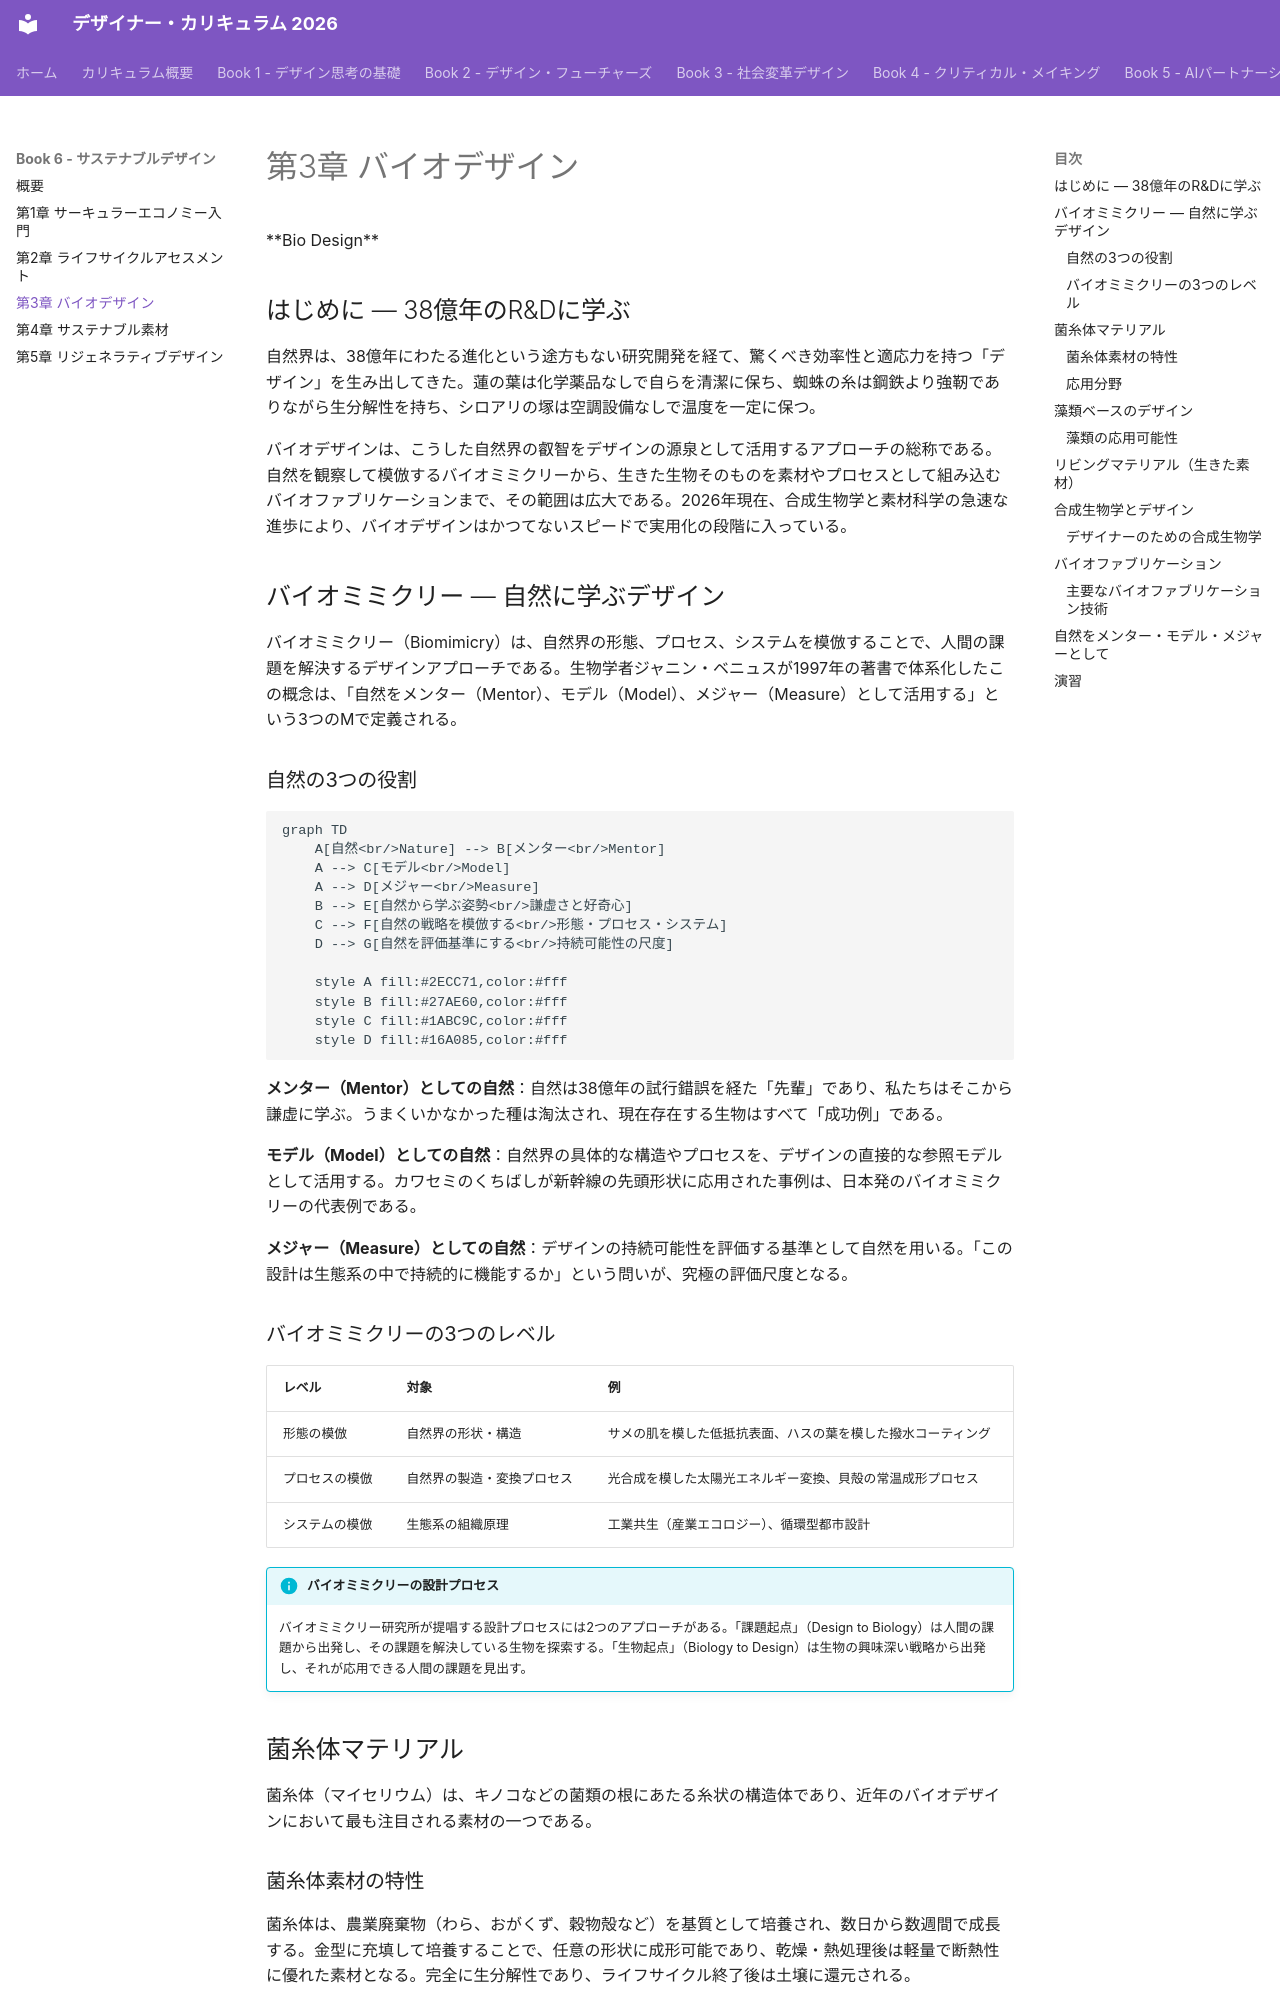

repository: Hide-nu/Designer-curriculum · page: books/06-sustainable-design/ch03-bio-design/index.html · generator: mkdocs

# 第3章 バイオデザイン

<div class="chapter-meta">
**Bio Design**
</div>

## はじめに — 38億年のR&Dに学ぶ

自然界は、38億年にわたる進化という途方もない研究開発を経て、驚くべき効率性と適応力を持つ「デザイン」を生み出してきた。蓮の葉は化学薬品なしで自らを清潔に保ち、蜘蛛の糸は鋼鉄より強靭でありながら生分解性を持ち、シロアリの塚は空調設備なしで温度を一定に保つ。

バイオデザインは、こうした自然界の叡智をデザインの源泉として活用するアプローチの総称である。自然を観察して模倣するバイオミミクリーから、生きた生物そのものを素材やプロセスとして組み込むバイオファブリケーションまで、その範囲は広大である。2026年現在、合成生物学と素材科学の急速な進歩により、バイオデザインはかつてないスピードで実用化の段階に入っている。

## バイオミミクリー — 自然に学ぶデザイン

バイオミミクリー（Biomimicry）は、自然界の形態、プロセス、システムを模倣することで、人間の課題を解決するデザインアプローチである。生物学者ジャニン・ベニュスが1997年の著書で体系化したこの概念は、「自然をメンター（Mentor）、モデル（Model）、メジャー（Measure）として活用する」という3つのMで定義される。

### 自然の3つの役割

```mermaid
graph TD
    A[自然<br/>Nature] --> B[メンター<br/>Mentor]
    A --> C[モデル<br/>Model]
    A --> D[メジャー<br/>Measure]
    B --> E[自然から学ぶ姿勢<br/>謙虚さと好奇心]
    C --> F[自然の戦略を模倣する<br/>形態・プロセス・システム]
    D --> G[自然を評価基準にする<br/>持続可能性の尺度]

    style A fill:#2ECC71,color:#fff
    style B fill:#27AE60,color:#fff
    style C fill:#1ABC9C,color:#fff
    style D fill:#16A085,color:#fff
```

**メンター（Mentor）としての自然**：自然は38億年の試行錯誤を経た「先輩」であり、私たちはそこから謙虚に学ぶ。うまくいかなかった種は淘汰され、現在存在する生物はすべて「成功例」である。

**モデル（Model）としての自然**：自然界の具体的な構造やプロセスを、デザインの直接的な参照モデルとして活用する。カワセミのくちばしが新幹線の先頭形状に応用された事例は、日本発のバイオミミクリーの代表例である。

**メジャー（Measure）としての自然**：デザインの持続可能性を評価する基準として自然を用いる。「この設計は生態系の中で持続的に機能するか」という問いが、究極の評価尺度となる。

### バイオミミクリーの3つのレベル

| レベル | 対象 | 例 |
|-------|------|-----|
| 形態の模倣 | 自然界の形状・構造 | サメの肌を模した低抵抗表面、ハスの葉を模した撥水コーティング |
| プロセスの模倣 | 自然界の製造・変換プロセス | 光合成を模した太陽光エネルギー変換、貝殻の常温成形プロセス |
| システムの模倣 | 生態系の組織原理 | 工業共生（産業エコロジー）、循環型都市設計 |

!!! info "バイオミミクリーの設計プロセス"
    バイオミミクリー研究所が提唱する設計プロセスには2つのアプローチがある。「課題起点」（Design to Biology）は人間の課題から出発し、その課題を解決している生物を探索する。「生物起点」（Biology to Design）は生物の興味深い戦略から出発し、それが応用できる人間の課題を見出す。

## 菌糸体マテリアル

菌糸体（マイセリウム）は、キノコなどの菌類の根にあたる糸状の構造体であり、近年のバイオデザインにおいて最も注目される素材の一つである。

### 菌糸体素材の特性

菌糸体は、農業廃棄物（わら、おがくず、穀物殻など）を基質として培養され、数日から数週間で成長する。金型に充填して培養することで、任意の形状に成形可能であり、乾燥・熱処理後は軽量で断熱性に優れた素材となる。完全に生分解性であり、ライフサイクル終了後は土壌に還元される。
